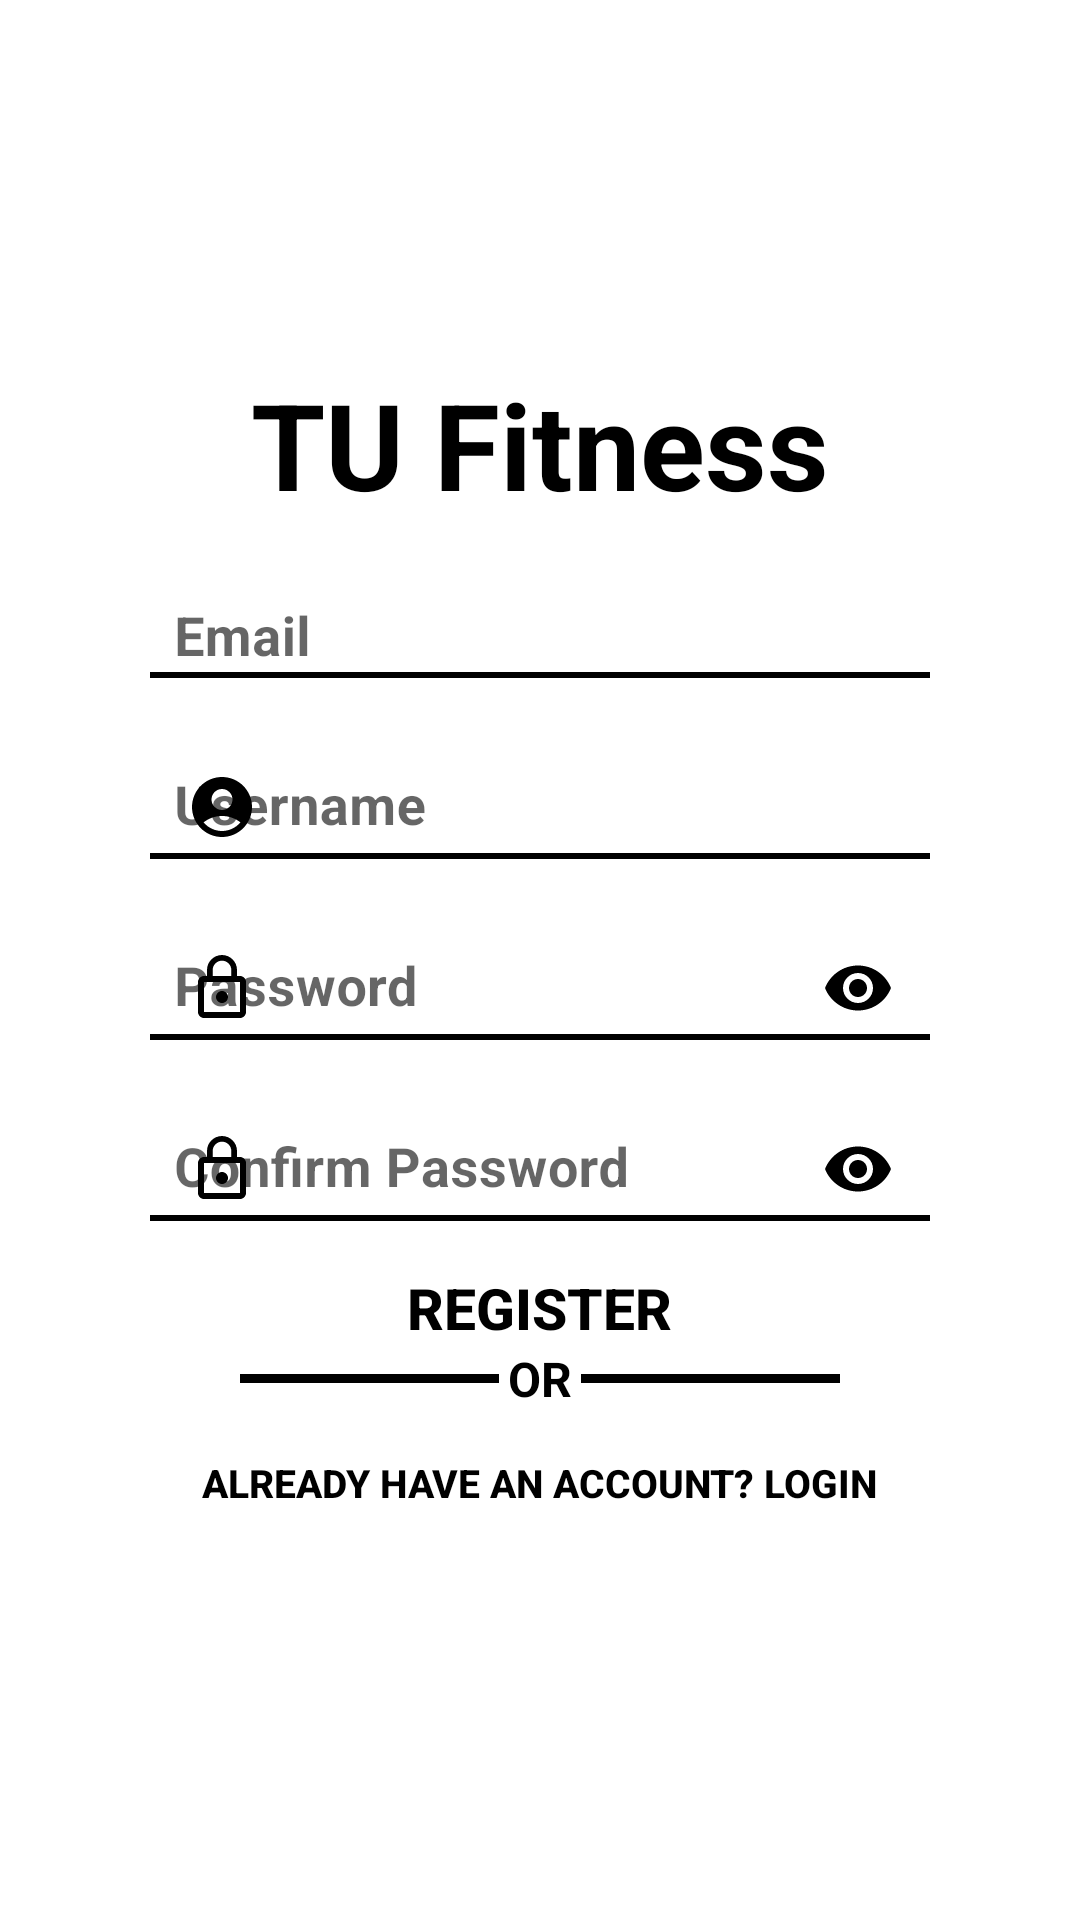

Write the Android layout XML for this screen, with the resource values it uses.
<!-- AndroidManifest.xml: application theme Theme.MyApplication -->
<!-- res/layout/activity_register.xml -->
<?xml version="1.0" encoding="utf-8"?>
<androidx.constraintlayout.widget.ConstraintLayout
    xmlns:android="http://schemas.android.com/apk/res/android"
    xmlns:app="http://schemas.android.com/apk/res-auto"
    xmlns:tools="http://schemas.android.com/tools"
    android:id="@+id/main"
    android:layout_width="match_parent"
    android:layout_height="match_parent"
    android:background="@drawable/background_login"
    tools:context=".login.Register"
    tools:layout_editor_absoluteX="100dp"
    tools:layout_editor_absoluteY="-8dp">

    <androidx.cardview.widget.CardView
        android:layout_width="300dp"
        android:layout_height="470dp"
        android:layout_gravity="center"
        android:backgroundTint="#50FFFFFF"
        android:layout_margin="1dp"
        app:cardCornerRadius="25dp"
        app:cardElevation="0dp"
        app:layout_constraintBottom_toBottomOf="parent"
        app:layout_constraintEnd_toEndOf="parent"
        app:layout_constraintHorizontal_bias="0.5"
        app:layout_constraintStart_toStartOf="parent"
        app:layout_constraintTop_toTopOf="parent"
        app:layout_constraintVertical_bias="0.5">

        <LinearLayout
            android:layout_width="match_parent"
            android:layout_height="match_parent"
            android:orientation="vertical"
            android:gravity="center"
            android:padding="20dp">

            <TextView
                android:layout_width="200dp"
                android:layout_height="50dp"
                android:gravity="center"
                android:text="TU Fitness"
                android:textSize="40sp"
                android:textColor="@color/black"
                android:textStyle="bold"
                app:layout_constraintBottom_toBottomOf="parent"
                app:layout_constraintEnd_toEndOf="parent"
                app:layout_constraintHorizontal_bias="0.5"
                app:layout_constraintStart_toStartOf="parent"
                app:layout_constraintTop_toTopOf="parent"
                app:layout_constraintVertical_bias="0.1"/>

            <com.google.android.material.textfield.TextInputLayout
                android:layout_width="match_parent"
                android:layout_height="wrap_content"
                android:layout_marginTop="10dp"
                app:startIconDrawable="@drawable/email"
                app:startIconTint="@color/black"
                app:boxBackgroundMode="none"
                app:boxStrokeColor="@color/black"
                app:boxStrokeWidth="2dp"
                app:boxCornerRadiusTopStart="6dp"
                app:boxCornerRadiusTopEnd="6dp"
                app:boxCornerRadiusBottomStart="6dp"
                app:boxCornerRadiusBottomEnd="6dp">

                <com.google.android.material.textfield.TextInputEditText
                    android:id="@+id/tEmailRegister"
                    android:layout_width="match_parent"
                    android:layout_height="wrap_content"
                    android:hint="Email"
                    android:inputType="textEmailAddress"
                    android:textColor="@color/black"
                    android:textColorHint="@color/text_hint"
                    android:textStyle="bold"
                    android:textSize="18sp"
                    android:gravity="left|center_vertical"
                    android:padding="8dp"
                    android:paddingStart="40dp"/>

            </com.google.android.material.textfield.TextInputLayout>

            <View
                android:layout_width="match_parent"
                android:layout_height="2dp"
                android:background="@color/black"
                android:layout_marginTop="-9dp"
                android:layout_marginBottom="8dp"/>

            <com.google.android.material.textfield.TextInputLayout
                android:layout_width="match_parent"
                android:layout_height="wrap_content"
                app:startIconDrawable="@drawable/account_circle"
                app:startIconTint="@color/black"
                app:boxBackgroundMode="none"
                app:boxStrokeColor="@color/black"
                app:boxStrokeWidth="2dp"
                app:boxCornerRadiusTopStart="6dp"
                app:boxCornerRadiusTopEnd="6dp"
                app:boxCornerRadiusBottomStart="6dp"
                app:boxCornerRadiusBottomEnd="6dp">

                <com.google.android.material.textfield.TextInputEditText
                    android:id="@+id/tUsernameRegister"
                    android:layout_width="match_parent"
                    android:layout_height="wrap_content"
                    android:hint="Username"
                    android:inputType="text"
                    android:textColor="@color/black"
                    android:textColorHint="@color/text_hint"
                    android:textStyle="bold"
                    android:textSize="18sp"
                    android:gravity="left|center_vertical"
                    android:padding="8dp"
                    android:paddingStart="40dp"/>
            </com.google.android.material.textfield.TextInputLayout>

            <View
                android:layout_width="match_parent"
                android:layout_height="2dp"
                android:background="@color/black"
                android:layout_marginTop="-9dp"
                android:layout_marginBottom="8dp"/>

            <com.google.android.material.textfield.TextInputLayout
                android:layout_width="match_parent"
                android:layout_height="wrap_content"
                app:endIconMode="password_toggle"
                app:endIconTint="@color/black"
                app:startIconDrawable="@drawable/lock"
                app:startIconTint="@color/black"
                app:boxBackgroundMode="none"
                app:boxStrokeColor="@color/black"
                app:boxStrokeWidth="2dp"
                app:boxCornerRadiusTopStart="6dp"
                app:boxCornerRadiusTopEnd="6dp"
                app:boxCornerRadiusBottomStart="6dp"
                app:boxCornerRadiusBottomEnd="6dp">

                <com.google.android.material.textfield.TextInputEditText
                    android:id="@+id/tPassRegister"
                    android:layout_width="match_parent"
                    android:layout_height="wrap_content"
                    android:hint="Password"
                    android:inputType="textPassword"
                    android:textColor="@color/black"
                    android:textColorHint="@color/text_hint"
                    android:textStyle="bold"
                    android:textSize="18sp"
                    android:gravity="left|center_vertical"
                    android:padding="8dp"
                    android:paddingStart="40dp"/>
            </com.google.android.material.textfield.TextInputLayout>

            <View
                android:layout_width="match_parent"
                android:layout_height="2dp"
                android:background="@color/black"
                android:layout_marginTop="-9dp"
                android:layout_marginBottom="8dp"/>

            <com.google.android.material.textfield.TextInputLayout
                android:layout_width="match_parent"
                android:layout_height="wrap_content"
                app:endIconMode="password_toggle"
                app:endIconTint="@color/black"
                app:startIconDrawable="@drawable/lock"
                app:startIconTint="@color/black"
                app:boxBackgroundMode="none"
                app:boxStrokeColor="@color/black"
                app:boxStrokeWidth="2dp">

                <com.google.android.material.textfield.TextInputEditText
                    android:id="@+id/tPassConfirmRegister"
                    android:layout_width="match_parent"
                    android:layout_height="wrap_content"
                    android:hint="Confirm Password"
                    android:inputType="textPassword"
                    android:textColor="@color/black"
                    android:textColorHint="@color/text_hint"
                    android:textStyle="bold"
                    android:textSize="18sp"
                    android:gravity="left|center_vertical"
                    android:padding="8dp"
                    android:paddingStart="40dp"/>
            </com.google.android.material.textfield.TextInputLayout>

            <View
                android:layout_width="match_parent"
                android:layout_height="2dp"
                android:background="@color/black"
                android:layout_marginTop="-9dp"
                android:layout_marginBottom="8dp"/>

            

            <Button
                android:id="@+id/btSubmit"
                android:layout_width="wrap_content"
                android:layout_height="wrap_content"
                android:background="@android:color/transparent"
                android:text="Register"
                android:textStyle="bold"
                android:textSize="19sp"
                android:textColor="@color/black"
                android:layout_marginTop="8dp"
                android:padding="0dp"
                android:minHeight="0dp"
                android:minWidth="0dp"/>

            <LinearLayout
                android:layout_width="match_parent"
                android:layout_height="wrap_content"
                android:orientation="horizontal"
                android:gravity="center_vertical">

                <View
                    android:layout_width="0dp"
                    android:layout_height="3dp"
                    android:layout_weight="1"
                    android:layout_marginStart="30dp"
                    android:layout_marginEnd="3dp"
                    android:background="@color/black" />

                <TextView
                    android:layout_width="wrap_content"
                    android:layout_height="wrap_content"
                    android:text="OR"
                    android:textColor="@color/black"
                    android:textSize="16sp"
                    android:textStyle="bold" />

                <View
                    android:layout_width="0dp"
                    android:layout_height="3dp"
                    android:layout_weight="1"
                    android:layout_marginStart="3dp"
                    android:layout_marginEnd="30dp"
                    android:background="@color/black" />
            </LinearLayout>

            <Button
                android:id="@+id/loginRegister"
                android:layout_width="wrap_content"
                android:layout_height="wrap_content"
                android:background="@android:color/transparent"
                android:text="Already have an account? Login"
                android:textStyle="bold"
                android:textSize="13sp"
                android:textColor="@color/black"/>
        </LinearLayout>
    </androidx.cardview.widget.CardView>
</androidx.constraintlayout.widget.ConstraintLayout>
<!-- resources referenced by this layout -->
<resources>
  <color name="black">#FF000000</color>
  <color name="text_hint">#74798C</color>
  <!-- drawable account_circle (drawable) -->
  <vector xmlns:android="http://schemas.android.com/apk/res/android" android:height="24dp" android:tint="#43256F" android:viewportHeight="24" android:viewportWidth="24" android:width="24dp">
        
      <path android:fillColor="@android:color/white" android:pathData="M12,2C6.48,2 2,6.48 2,12s4.48,10 10,10s10,-4.48 10,-10S17.52,2 12,2zM12,6c1.93,0 3.5,1.57 3.5,3.5S13.93,13 12,13s-3.5,-1.57 -3.5,-3.5S10.07,6 12,6zM12,20c-2.03,0 -4.43,-0.82 -6.14,-2.88C7.55,15.8 9.68,15 12,15s4.45,0.8 6.14,2.12C16.43,19.18 14.03,20 12,20z"/>
      
  </vector>
  <!-- drawable lock (drawable) -->
  <vector xmlns:android="http://schemas.android.com/apk/res/android" android:height="24dp" android:tint="#43256F" android:viewportHeight="24" android:viewportWidth="24" android:width="24dp">
        
      <path android:fillColor="@android:color/white" android:pathData="M12,17c1.1,0 2,-0.9 2,-2s-0.9,-2 -2,-2s-2,0.9 -2,2S10.9,17 12,17zM18,8h-1V6c0,-2.76 -2.24,-5 -5,-5S7,3.24 7,6v2H6c-1.1,0 -2,0.9 -2,2v10c0,1.1 0.9,2 2,2h12c1.1,0 2,-0.9 2,-2V10C20,8.9 19.1,8 18,8zM8.9,6c0,-1.71 1.39,-3.1 3.1,-3.1s3.1,1.39 3.1,3.1v2H8.9V6zM18,20H6V10h12V20z"/>
      
  </vector>
  <style name="Theme.MyApplication" parent="Theme.MaterialComponents.DayNight.NoActionBar">
          
          
          <item name="colorPrimary">@color/black</item>
          <item name="colorPrimaryVariant">@color/layout_background</item>
          <item name="colorOnPrimary">@color/white</item>
          
          <item name="colorSecondary">@color/black</item>
          <item name="colorSecondaryVariant">@color/teal_700</item>
          <item name="colorOnSecondary">@color/black</item>
          
          <item name="android:statusBarColor">?attr/colorPrimaryVariant</item>
          
      </style>
  <color name="layout_background">#222830</color>
  <color name="white">#FFFFFFFF</color>
  <color name="teal_700">#FF018786</color>
</resources>
